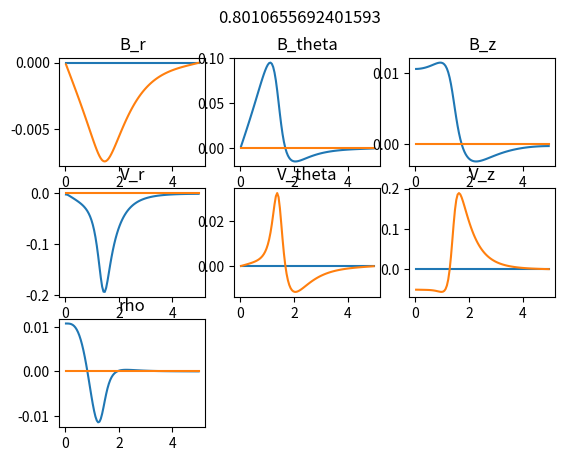
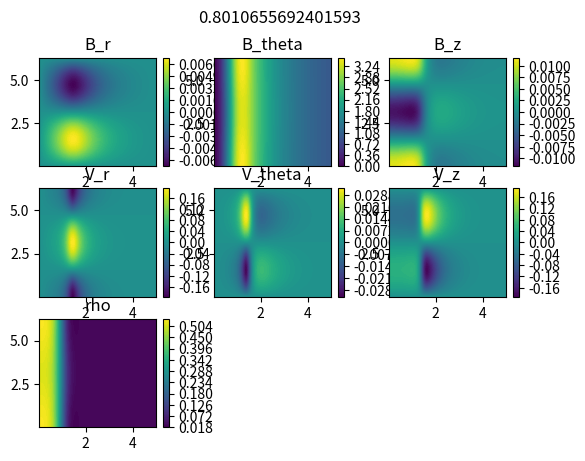
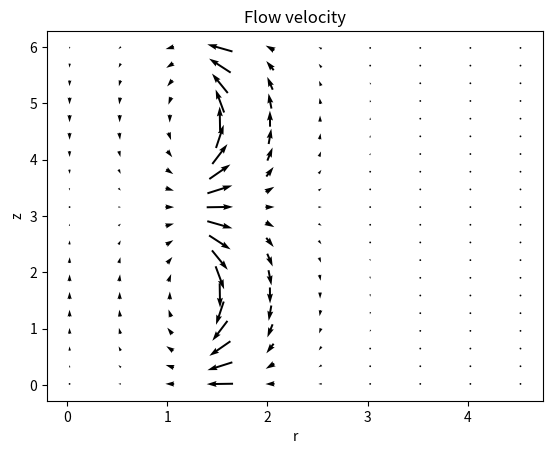

These charts were generated, in order, by the following Python code:
import numpy as np
from matplotlib import pyplot as plt
from scipy.sparse import dia_matrix
from scipy.linalg import eig
from scipy.sparse.linalg import eigs

def grid(size=10, max=1, ghost=1):
    global nx, dx, x, xx, gh
    gh = ghost
    nx = 2 * gh + size
    dx = max/size
    x = np.linspace(-(2*gh - 1)/2 * dx, max + (2*gh - 1)/2 * dx, nx)
    xx = np.reshape(x, (nx, 1))
    
    return nx, dx, x, xx


def FD_matrix(order):
    one = np.ones(nr)
    
    if order == 1:
        if gh == 1:
            dv = (dia_matrix((one, 1), shape=(nr, nr)) - dia_matrix((one, -1), shape=(nr, nr))).toarray() / (2 * dr)
            
        # This should only be used in preparation for WENO
        elif gh == 3:
            dv = 1 / dr * (1/60 * dia_matrix((one, 3), shape=(nr, nr)) - 3/20 * dia_matrix((one, 2), shape=(nr, nr)) + 3/4 * dia_matrix((one, 1), shape=(nr, nr))
                - 3/4 * dia_matrix((one, -1), shape=(nr, nr)) + 3/20 * dia_matrix((one, -2), shape=(nr, nr)) - 1/60 * dia_matrix((one, -3), shape=(nr, nr)))
    if order == 2:
        if gh == 1:
            dv = 1 / dr**2 * (dia_matrix((one, 1), shape=(nr, nr)) - 2 * dia_matrix((one, 0), shape=(nr, nr)) + dia_matrix((one, -1), shape=(nr, nr)))
            
    return dv
    

def equilibrium(FD_matrix, zero_out):
    P = np.exp(-(rr/1)**4) + 0.05
    lhs = zero_out(FD_matrix(1) / 2 + dia_matrix((1.0 / r, 0), shape=(nr, nr)).toarray())
    rhs = -FD_matrix(1) @ P
    
    if gh == 1:
        rhs[-1] = 0
        rhs[0] = 0
        
        lhs[0, 0] = 1
        lhs[0, 1] = 1
        lhs[nr - 1, nr - 1] = -r[-1] / r[-2]
        lhs[nr - 1, nr - 2] = 1
    
    elif gh == 3:
        rhs[0] = 0
        rhs[1] = 0
        rhs[2] = 0
        rhs[-1] = 0
        rhs[-2] = 0
        rhs[-3] = 0
        lhs[1, :] = 0
        lhs[2, :] = 0
        lhs[-2, :] = 0
        lhs[-3, :] = 0
        
        
        
    # Equilibrium rho and B. Mass of ion set to unity.
    rho_0 = P / 2.0
    B2 = np.linalg.solve(lhs, rhs)
    B_0 = np.sqrt(4 * np.pi) * np.sign(B2) * np.sqrt(np.abs(B2))
    J_0 = (FD_matrix(1) @ (rr * B_0)) / rr
    return rho_0, B_0, J_0


def DV_product(vec):
    return (np.diagflat(vec[1: ], 1) - np.diagflat(vec[: -1], -1)) / (2 * dr)


# Generalized eigenvalue problem matrix
def create_G():
    G = np.identity(7*nr)
    G[0, 0] = G[nr - 1, nr - 1] = G[nr, nr] = G[2*nr - 1, 2*nr - 1] = 0
    G[2*nr, 2*nr] = G[3*nr - 1, 3*nr - 1] = G[3*nr, 3*nr] = 0
    G[4*nr - 1, 4*nr - 1] = G[4*nr, 4*nr] = G[5*nr - 1, 5*nr - 1] = 0
    G[5*nr, 5*nr] = G[6*nr - 1, 6*nr - 1] = G[6*nr - 6*nr] = 0
    G[7*nr - 1, 7*nr - 1] = G[-1, -1] = 0

#     G = np.identity(4*nr)
#     G[0, 0] = G[nr - 1, nr - 1] = G[nr, nr] = G[2*nr - 1, 2*nr - 1] = 0
#     G[2*nr, 2*nr] = G[3*nr - 1, 3*nr - 1] = G[3*nr, 3*nr] = 0
#     G[4*nr - 1, 4*nr - 1] = 0

    return G


def zero_out(M):
    M[0, :] = 0
    M[-1, :] = 0
    return M


# 0: f = 0. 1: f' = 0.
def BC(m, bc_begin, bc_end):
    if bc_begin == 0:
        m[0, 0] = 1
        m[0, 1] = 1
    elif bc_begin == 1:
        m[0, 0] = 1
        m[0, 1] = -1

    if bc_end == 0:
        m[nr - 1, nr - 1] = 1
        m[nr - 1, nr - 2] = 1
    elif bc_end == 1:
        m[nr - 1, nr - 1] = 1
        m[nr - 1, nr - 2] = -1
        
    return m
    

# State vector X = (rho, B, V)
def create_M(rho_0, B_0, FD_matrix, k, zero_out, BC, DV_product):
    m0 = np.zeros((nr, nr))
    
    m_rho_Vr = zero_out(-1j / rr * DV_product(rr * rho_0))
    m_rho_Vtheta = zero_out(np.diagflat(2 * np.pi * m * rho_0 / rr, 0))
    m_rho_Vz = zero_out(np.diagflat(k * rho_0, 0))
    
    m_Br_Vr = zero_out(np.diagflat(-2 * np.pi * m * B_0 / rr - B_Z0 * k, 0))
    
    m_Btheta_Vr = zero_out(-1j * DV_product(B_0))
    m_Btheta_Vtheta = zero_out(B_Z0 * k * np.identity(nr))

    m_Btheta_Vz = zero_out(np.diagflat(k * B_0, 0))
    
    m_Bz_Vr = zero_out(-1j * B_Z0 / rr * DV_product(rr))
    m_Bz_Vz = zero_out(np.diagflat(-2 * np.pi * m * B_0 / rr, 0))
    
    m_Vr_rho = zero_out(-2j / rho_0 * FD_matrix(1))
    m_Vr_Br = zero_out(np.diagflat(-m * B_0 / (2 * rho_0 * rr) - B_Z0 * k / (4 * np.pi * rho_0), 0))
    m_Vr_Btheta = zero_out(-1j / (4 * np.pi * rho_0 * rr**2) * DV_product(rr**2 * B_0))
    m_Vr_Bz = zero_out(-1j * B_Z0 / (4 * np.pi * rho_0) * FD_matrix(1))
    
    m_Vtheta_rho = zero_out(np.diagflat(4 * np.pi * m / (rr * rho_0), 0)) 
    m_Vtheta_Btheta = zero_out(np.diagflat(-B_Z0 * k / (4 * np.pi * rho_0), 0))

    m_Vz_rho = zero_out(np.diagflat(2.0 * k / rho_0, 0))
    m_Vz_Btheta = zero_out(np.diagflat(k * B_0 / (4.0 * np.pi * rho_0), 0))
    m_Vz_Bz = zero_out(np.diagflat(-B_0 * m / (2 * rho_0 * rr), 0))
    
    m_Br_Br = np.zeros((nr, nr))
    m_Btheta_rho = np.zeros((nr, nr))
    m_Btheta_Btheta = np.zeros((nr, nr))
    m_Bz_Br = np.zeros((nr, nr))
    m_Bz_Bz = np.zeros((nr, nr))
    
    m_rho_rho = np.zeros((nr, nr))
    m_Vr_Vr = np.zeros((nr, nr))
    m_Vtheta_Vtheta = np.zeros((nr, nr))
    m_Vz_Vz = np.zeros((nr, nr))
    
    # Resistive term
    m_Br_Br = m_Br_Br + 1j * D_eta * zero_out((1 / rr * FD_matrix(1) + FD_matrix(2)) - np.diagflat(4 * np.pi**2 * m**2 / rr**2 + k**2 + 1 / rr**2, 0))
    m_Btheta_Btheta = m_Btheta_Btheta + 1j * D_eta * zero_out((1 / rr * FD_matrix(1) + FD_matrix(2)) - np.diagflat(4 * np.pi**2 * m**2 / rr**2 + k**2 + 1 / rr**2, 0))
    m_Bz_Bz = m_Bz_Bz + 1j * D_eta * zero_out((1 / rr * FD_matrix(1) + FD_matrix(2)) - np.diagflat(4 * np.pi**2 * m**2 / rr**2 + k**2, 0))
    
    # Hall term
    m_Br_Br = m_Br_Br + D_H * zero_out(np.diagflat(-k / (rr * rho_0) * (FD_matrix(1) @ (rr * B_0)), 0))
    m_Btheta_rho = m_Btheta_rho + D_H * zero_out(np.diagflat(k * B_0 / (rr * rho_0**2) * FD_matrix(1) @ (rr * B_0), 0))
    m_Btheta_Btheta = m_Btheta_Btheta + D_H * zero_out(np.diagflat(-2 * k * B_0 / (rr * rho_0) + (FD_matrix(1) @ (1 / rho_0)) * B_0 * k, 0))
    m_Bz_Br = m_Bz_Br + D_H * zero_out(-1j / (rr * rho_0) * ((FD_matrix(1) @ (rr * B_0)) * FD_matrix(1) + np.diagflat(FD_matrix(2) @ (rr * B_0), 0))
                                       - np.diagflat(1j * FD_matrix(1) @ (1 / rho_0) * 1 / rr * FD_matrix(1) @ (rr * B_0), 0))
    
    # Electron pressure term
    m_Btheta_rho = m_Btheta_rho + D_P * zero_out(np.diagflat(k * (1 / rho_0**2 * (FD_matrix(1) @ rho_0) + FD_matrix(1) @ (1 / rho_0)), 0))
    
    # Boundary conditions
    m_rho_rho = BC(m_rho_rho, 1, 0)
    m_Br_Br = BC(m_Br_Br, 0, 0)
    m_Btheta_Btheta = BC(m_Btheta_Btheta, 0, 0)
    m_Bz_Bz = BC(m_Bz_Bz, 1, 1)
    m_Vr_Vr = BC(m_Vr_Vr, 0, 1)
    m_Vtheta_Vtheta = BC(m_Vtheta_Vtheta, 0, 0)
    m_Vz_Vz = BC(m_Vz_Vz, 1, 1)
    
    M = np.block([[m_rho_rho, m0, m0, m0, m_rho_Vr, m_rho_Vtheta, m_rho_Vz], 
				[m0, m_Br_Br, m0, m0, m_Br_Vr, m0, m0], 
				[m_Btheta_rho, m0, m_Btheta_Btheta, m0, m_Btheta_Vr, m_Btheta_Vtheta, m_Btheta_Vz], 
				[m0, m_Bz_Br, m0, m_Bz_Bz, m_Bz_Vr, m0, m_Bz_Vz],
				[m_Vr_rho, m_Vr_Br, m_Vr_Btheta, m_Vr_Bz, m_Vr_Vr, m0, m0],
				[m_Vtheta_rho, m0, m_Vtheta_Btheta, m0, m0, m_Vtheta_Vtheta, m0],
				[m_Vz_rho, m0, m_Vz_Btheta, m_Vz_Bz, m0, m0, m_Vz_Vz]])

    return M


def gamma_vs_k(G, rho_0, B_0, FD_matrix, kk, zero_out, BC, DV_product, create_M):
    gamma = []
    for K in kk: 
        print(K)
        M = create_M(rho_0, B_0, FD_matrix, K, zero_out, BC, DV_product)
        eval = eigs(M, k=1, M=G, sigma=2j, which='LI', return_eigenvectors=False)
        gamma.append(eval.imag)
    
    plt.plot(kk, gamma)
    plt.title('Largest mode')
    plt.xlabel('k')
    plt.ylabel('gamma')
    plt.show()
    
def extract_gamma(G, rho_0, B_0, FD_matrix, kk, zero_out, BC, DV_product, create_M):
    gamma = []
    for K in kk: 
        M = create_M(rho_0, B_0, FD_matrix, K, zero_out, BC, DV_product)
        eval = eigs(M, k=1, M=G, sigma=2j, which='LI', return_eigenvectors=False)
        gamma.append(eval.imag)
    return max(gamma)    


def convergence(grid, res, FD_matrix, equilibrium, zero_out, BC, DV_product, create_G):
    gamma = []
    for i_res in res:
        global nr, dr, r, rr
        nr, dr, r, rr = grid(size=int(i_res), max=5.0, ghost=1)
        P2 = np.exp(-rr**4) + 0.05
        rho_0, B_0, J_0 = equilibrium(FD_matrix, zero_out)
        M = create_M(rho_0, B_0, FD_matrix, 1, zero_out, BC, DV_product)
        G = create_G()
        eval = eigs(M, k=1, M=G, sigma=3j, which='LI', return_eigenvectors=False)
        gamma.append(eval.imag)
#         eval, evec = eigs(M, k=1, M=G, sigma=2j, which='LI', return_eigenvectors=True)
#         rho_test = evec[nr2: 2*nr2]
#         rho_test = rho_test * np.exp(-1j * np.angle(rho_test[0]))
#         integral = dr2 * sum(np.abs(rho_test.imag))
#         gamma.append(integral)
#     plt.loglog(res, gamma, basex=2, basey=2)
    plt.plot(res, gamma)
    plt.title('Resolution convergence of gamma')
    plt.xlabel('Resolution')
    plt.ylabel('gamma')
#     plt.title('Integral of imaginary part of rho')
#     plt.xlabel('nr')
    plt.show()


def pinch(rho, B, rr, nr, dr, t_max):
#     nt = int(t_max / dt)
    t = 0
    Vr = np.reshape(np.zeros(nr), (nr, 1))
#     dt = 0.000001
  
    while t < t_max:
        rho_temp = rho.copy()
        B_temp = B.copy()
        Vr_temp = Vr.copy()       

        v_A = max(B / np.sqrt(4 * np.pi * np.abs(rho)))
        dt = dr / (20 * v_A)
        t = t + dt
        print(v_A, t)
                
        rho[1: -1] = rho_temp[1: -1] - dt / (rr[1: -1] * 2 * dr) * (rr[2: ] * rho_temp[2: ] * Vr_temp[2: ] - rr[: -2] * rho_temp[: -2] * Vr_temp[: -2])
        B[1: -1] = (B_temp[1: -1] - dt / (2 * dr) * (Vr_temp[2: ] * B_temp[2: ] - Vr_temp[: -2] * B_temp[: -2]) 
                    + dt * D_eta * ((B_temp[2: ] - 2 * B_temp[1: -1] + B_temp[: -2]) / dr**2 + (B_temp[2: ] - B_temp[: -2]) / (rr[1: -1] * 2 * dr) - B_temp[1: -1] / rr[1: -1]**2))
        Vr[1: -1] = (Vr_temp[1: -1] - 2 * dt / (rho_temp[1: -1] * 2 * dr) * (rho_temp[2: ] - rho_temp[: -2]) 
                     - B_temp[1: -1] * dt / (4 * np.pi * rho_temp[1: -1] * rr[1: -1] * 2 * dr) * (rr[2: ] * B_temp[2: ] - rr[: -2] * B_temp[: -2]))
        
        rho[0] = rho[1]
        rho[-1] = rho[-2]
        B[0] = -B[1]
        B[-1] = rr[-2] * B[-2] / rr[-1]
        Vr[0] = -Vr[1]
        Vr[-1] = -Vr[-2]

    plt.plot(r[1: -1], B[1: -1], r[1: -1], rho[1: -1], r[1: -1], Vr[1: -1])
    plt.legend(['B', 'rho', 'V_r'])
    plt.xlabel('r/r0')
    plt.title('Time evolution')
    plt.show()      

def plot_eigenvalues(M, G):
    evals, evecs = eig(M, G)
    plt.scatter(evals.real, evals.imag, s=1)
    plt.title('Omega')
    plt.xlabel('Re')
    plt.ylabel('Im')
    plt.show()

# def f1(x): return np.abs(x)
# def f2(x): return np.unwrap(np.angle(x)) / (2 * np.pi)
def f1(x): return np.real(x)
def f2(x): return np.imag(x) 


def plot_mode(i):
    evals, evecs = eig(M, G)
    i_0 = -i
    index = np.argsort(evals.imag)
    omega = evals[index[i_0]]
    v_omega = evecs[:, index[i_0]]
    gamma = omega.imag
    
    rho = v_omega[0: nr]
    B_r = v_omega[nr: 2*nr]
    B_theta = v_omega[2*nr: 3*nr]
    B_z = v_omega[3*nr: 4*nr]
    V_r = v_omega[4*nr: 5*nr]
    V_theta = v_omega[5*nr: 6*nr]
    V_z = v_omega[6*nr: 7*nr]
    phase = np.exp(-1j * np.angle(rho[0]))
#     print(f1(phase * B_theta)[0:10])
#     print(f1(phase * B_theta)[-10:])
#   
#     print(np.angle(rho))
	
	# 1D plots of real and imaginary parts 
    f = plt.figure()
    f.suptitle(omega.imag)
            
    ax = plt.subplot(3,3,1)
    ax.set_title('B_r')
    ax.plot(r[1: -1], f1(phase * B_r[1: -1]),
            r[1: -1], f2(phase * B_r[1: -1]))  
              
    ax = plt.subplot(3,3,2)
    ax.set_title('B_theta')
    ax.plot(r[1: -1], f1(phase * B_theta[1: -1]),
            r[1: -1], f2(phase * B_theta[1: -1]) )
            
    ax = plt.subplot(3,3,3)
    ax.set_title('B_z')
    ax.plot(r[1: -1], f1(phase * B_z[1: -1]),
            r[1: -1], f2(phase * B_z[1: -1]))    
                    
    ax = plt.subplot(3,3,4)
    ax.set_title('V_r')
    ax.plot(r[1: -1], f1(phase * V_r[1: -1]),
            r[1: -1], f2(phase * V_r[1: -1]) )
            
    ax = plt.subplot(3,3,5)
    ax.set_title('V_theta')
    ax.plot(r[1: -1], f1(phase * V_theta[1: -1]),
            r[1: -1], f2(phase * V_theta[1: -1]) )
           
    ax = plt.subplot(3,3,6)
    ax.set_title('V_z')	
    ax.plot(r[1: -1], f1(phase * V_z[1: -1]),
            r[1: -1], f2(phase * V_z[1: -1]) )
            
    ax = plt.subplot(3,3,7)
    ax.set_title('rho')
    ax.plot(r[1: -1], f1(phase * rho[1: -1]),
            r[1: -1], f2(phase * rho[1: -1]))
    
    plt.show()
    
    epsilon = 1
    t = 0
    rho_contour = rho_0[1: -1].T + epsilon * f1(z_osc[1: -1] * phase * rho[1: -1]) * np.exp(gamma * t)
    B_r_contour = epsilon * f1(z_osc[1: -1] * phase * B_r[1: -1]) * np.exp(gamma * t)
    B_theta_contour = B_0[1: -1].T + epsilon * f1(z_osc[1: -1] * phase * B_theta[1: -1]) * np.exp(gamma * t)
    B_z_contour = epsilon * f1(z_osc[1: -1] * phase * B_z[1: -1]) * np.exp(gamma * t)
    V_r_contour = epsilon * f1(z_osc[1: -1] * phase * V_r[1: -1]) * np.exp(gamma * t)
    V_theta_contour = epsilon * f1(z_osc[1: -1] * phase * V_theta[1: -1]) * np.exp(gamma * t)
    V_z_contour = epsilon * f1(z_osc[1: -1] * phase * V_z[1: -1]) * np.exp(gamma * t)
    
    # 2D contour plots
    f = plt.figure()
    f.suptitle(omega.imag)
    R, Z = np.meshgrid(r[1: -1], z[1: -1])
    
    ax = plt.subplot(3,3,1)
    ax.set_title('B_r')
    plot_1 = ax.contourf(R, Z, B_r_contour, 100)
    plt.colorbar(plot_1)
    
    ax = plt.subplot(3,3,2)
    ax.set_title('B_theta')
    plot_2 = ax.contourf(R, Z, B_theta_contour, 100)
    plt.colorbar(plot_2)
    
    ax = plt.subplot(3,3,3)
    ax.set_title('B_z')
    plot_3 = ax.contourf(R, Z, B_z_contour, 100)
    plt.colorbar(plot_3)
    
    ax = plt.subplot(3,3,4)
    ax.set_title('V_r')
    plot_4 = ax.contourf(R, Z, V_r_contour, 100)
    plt.colorbar(plot_4)
    
    ax = plt.subplot(3,3,5)
    ax.set_title('V_theta')
    plot_5 = ax.contourf(R, Z, V_theta_contour, 100)
    plt.colorbar(plot_5)
    
    ax = plt.subplot(3,3,6)
    ax.set_title('V_z')
    plot_6 = ax.contourf(R, Z, V_z_contour, 100)
    plt.colorbar(plot_6)
    
    ax = plt.subplot(3,3,7)
    ax.set_title('rho')
    plot_7 = ax.contourf(R, Z, rho_contour, 100)
    plt.colorbar(plot_7)
    
    plt.show()
    
    #2D quiver plot
    R, Z = np.meshgrid(r[1: -1], z[1: -1])
    d_vec = 10
    plt.quiver(R[::d_vec, ::d_vec], Z[::d_vec, ::d_vec], 
               V_r_contour[::d_vec, ::d_vec], V_z_contour[::d_vec, ::d_vec], 
               pivot='mid', width=0.004, scale=3.5)
    plt.title('Flow velocity')
    plt.xlabel('r')
    plt.ylabel('z')
    plt.show()

######################################

## GRID SIZE, EQUILIBRIUM
## GHOST = 1: LINEAR STABILITY
## GHOST = 3: TIME EVOLUTION
nr, dr, r, rr = grid(size=100, max=5.0, ghost=1)
rho_0, B_0, J_0 = equilibrium(FD_matrix, zero_out)

# plt.plot(r[gh: -gh], B_0[gh: -gh], r[gh: -gh], rho_0[gh: -gh], r[gh: -gh], J_0[gh: -gh])
# plt.show()


## PARAMETERS
k = 1
m = 0
D_eta = 1
D_H = 0
D_P = 0
B_Z0 = 0.2
nz, dz, z, zz = grid(size=200, max=2*np.pi/k)
z_osc = np.exp(1j * k * zz)
G = create_G()

## TIME EVOLUTION
# rho_1 = 0.5 * rho_0.copy()
# pinch(rho_1, B_0, rr, nr, dr, 0.52)

## CONVERGENCE TEST
# res_min = 20
# res_max = 200
# d_res = 10
# n_res = 1 + (res_max - res_min)/d_res
# res = np.linspace(res_min, res_max, n_res)
# convergence(grid, res, FD_matrix, equilibrium, zero_out, BC, DV_product, create_G)

## DISPERSION
# k_min = 1
# k_max = 25
# dk = 0.5
# nk = 1 + (k_max - k_min) / dk
# kk = np.linspace(k_min, k_max, nk)
# gamma_vs_k(G, rho_0, B_0, FD_matrix, kk, zero_out, BC, DV_product, create_M)

# gammas = []
# bz = np.linspace(0, 0.6, 61)
# for BZ in bz: 
#     B_Z0 = BZ
#     print(B_Z0)
#     gammas.append(extract_gamma(G, rho_0, B_0, FD_matrix, kk, zero_out, BC, DV_product, create_M))
# plt.plot(bz, gammas)
# plt.xlabel('B_Z0')
# plt.ylabel('gamma')
# plt.title('Resistive MHD stability')
# plt.show()

## EIGENSYSTEM
M = create_M(rho_0, B_0, FD_matrix, k, zero_out, BC, DV_product)
# plot_eigenvalues(M, G)
plot_mode(1)
